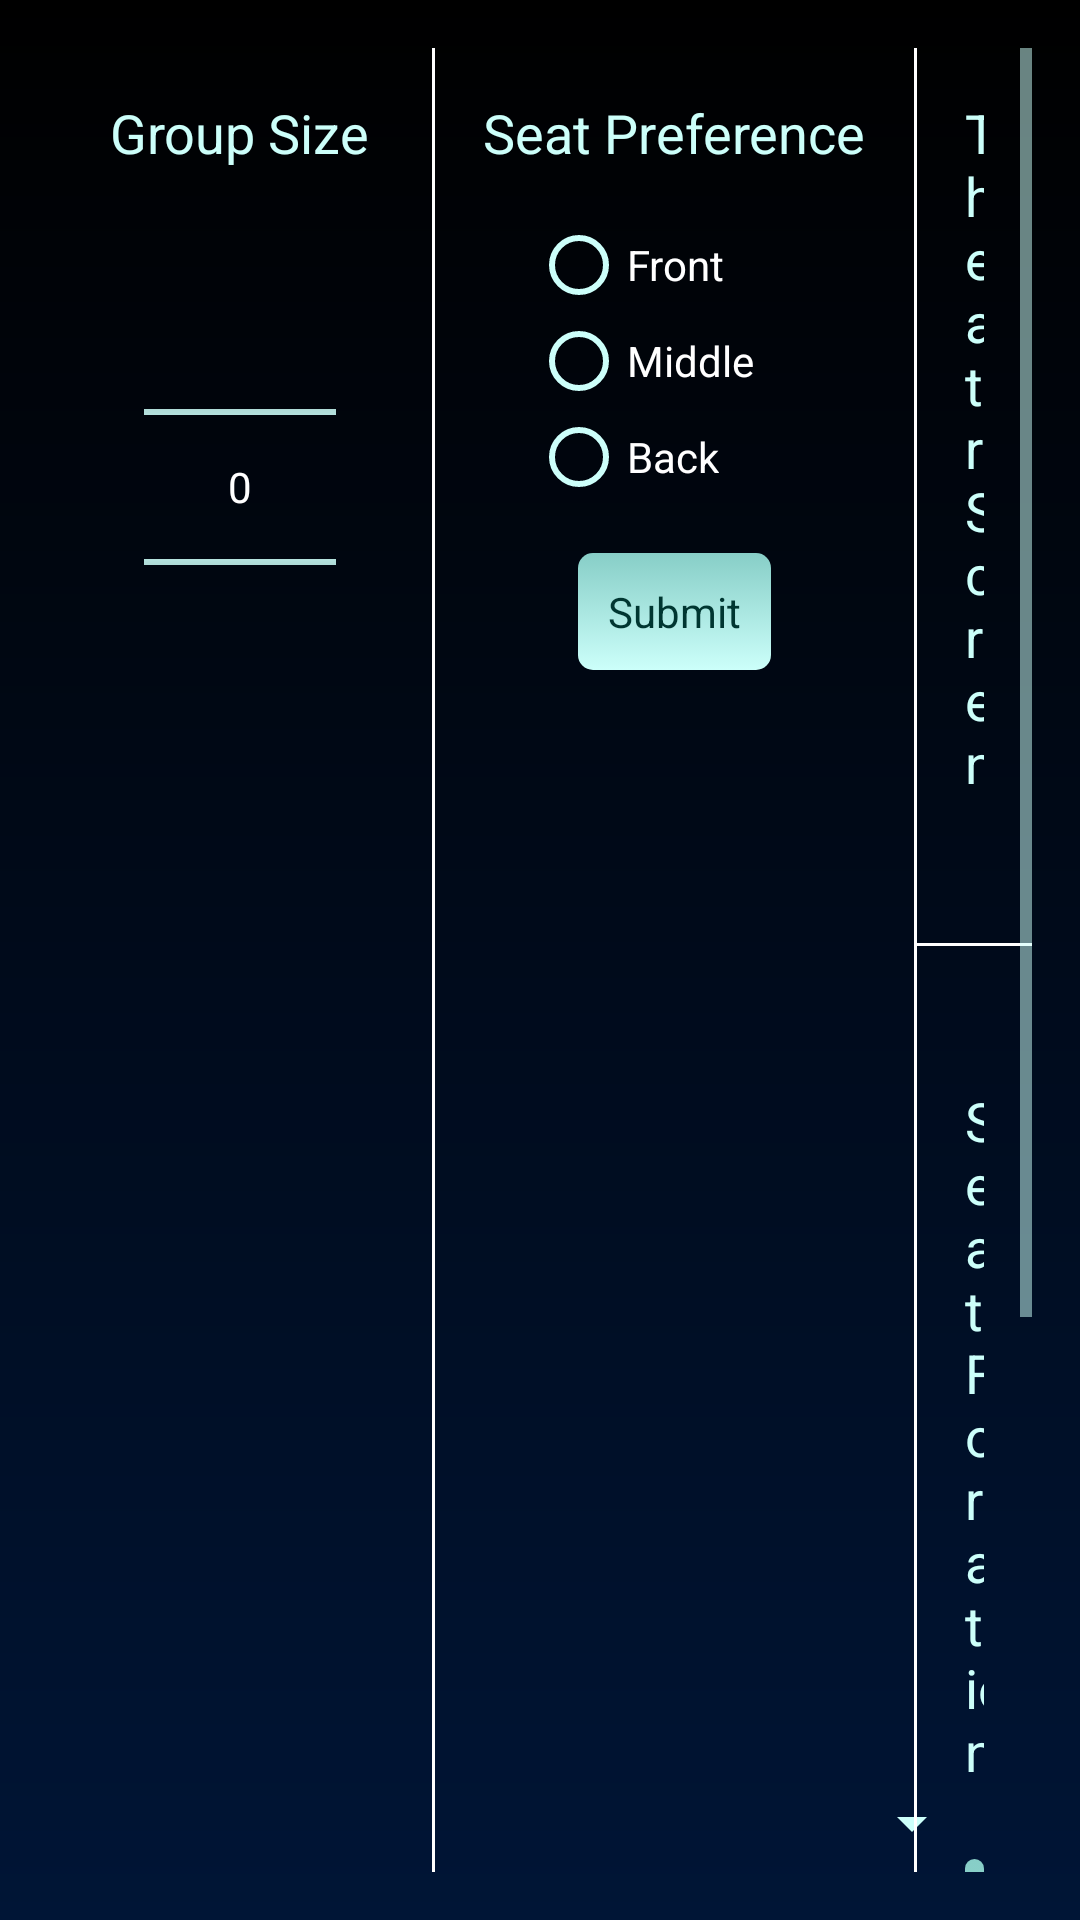

This screen was rendered from an Android layout file. Write that file and the resources it references.
<!-- AndroidManifest.xml: application theme AppTheme -->
<!-- res/layout/activity_seat.xml -->
<ScrollView xmlns:android="http://schemas.android.com/apk/res/android"
    xmlns:tools="http://schemas.android.com/tools" android:layout_width="match_parent"
    android:layout_height="match_parent" android:paddingLeft="@dimen/activity_horizontal_margin"
    android:paddingRight="@dimen/activity_horizontal_margin"
    android:paddingTop="@dimen/activity_vertical_margin"
    android:paddingBottom="@dimen/activity_vertical_margin" tools:context=".SeatActivity"
    android:id="@+id/layoutContainer"
    android:background="@drawable/bkg"
    android:fillViewport="true"
    android:scrollbarAlwaysDrawHorizontalTrack="true">

    <LinearLayout
        android:orientation="horizontal"
        android:layout_width="fill_parent"
        android:layout_height="wrap_content"
        android:id="@+id/layoutGeneral"
        >

        
            
            
            

        <LinearLayout
            android:layout_width="wrap_content"
            android:layout_height="match_parent"
            android:orientation="vertical"
            android:id="@+id/layoutForm"
            android:layout_margin="@dimen/activity_vertical_margin">


            <TextView
                android:layout_width="wrap_content"
                android:layout_height="wrap_content"
                android:text="@string/group_size"
                android:id="@+id/tvGroupSize"
                android:layout_gravity="center_horizontal"
                android:textAppearance="@style/TextAppearance.AppCompat.Medium"/>

            <NumberPicker
                android:layout_width="wrap_content"
                android:layout_height="wrap_content"
                android:id="@+id/pickerGroupSize"
                android:layout_gravity="center_horizontal"
                android:layout_margin="@dimen/activity_vertical_margin"
                />

            
                
                
                

        </LinearLayout>

        <View
        android:layout_width="@dimen/line_seperator"
        android:layout_height="fill_parent"
        android:background="@color/line"/>

        <LinearLayout
            android:layout_width="wrap_content"
            android:layout_height="match_parent"
            android:orientation="vertical"
            android:id="@+id/layoutForm2"
            android:layout_margin="@dimen/activity_vertical_margin">

            <TextView
                android:layout_width="wrap_content"
                android:layout_height="wrap_content"
                android:text="@string/seat_preference"
                android:id="@+id/tvSeatPreferences"
                android:layout_gravity="center_horizontal"
                android:textAppearance="@style/TextAppearance.AppCompat.Medium"/>

            <RadioGroup
                android:layout_width="wrap_content"
                android:layout_height="wrap_content"
                android:layout_margin="@dimen/activity_vertical_margin"
                android:id="@+id/radioGroup0">
                <RadioButton
                    android:layout_width="wrap_content"
                    android:layout_height="wrap_content"
                    android:text="@string/pref_front"
                    android:textColor="@color/line"
                    android:id="@+id/radio0"/>
                <RadioButton
                    android:layout_width="wrap_content"
                    android:layout_height="wrap_content"
                    android:text="@string/pref_middle"
                    android:textColor="@color/line"
                    android:id="@+id/radio1"/>
                <RadioButton
                    android:layout_width="wrap_content"
                    android:layout_height="wrap_content"
                    android:text="@string/pref_back"
                    android:textColor="@color/line"
                    android:id="@+id/radio2"/>
            </RadioGroup>


            <Button
                android:layout_width="wrap_content"
                android:layout_height="wrap_content"
                android:text="@string/submit_size"
                android:id="@+id/buttonSubmit"
                android:layout_gravity="center_horizontal" />

            </LinearLayout>

        <View
        android:layout_width="@dimen/line_seperator"
        android:layout_height="fill_parent"
        android:background="@color/line"/>

            <LinearLayout
                android:layout_width="wrap_content"
                android:layout_height="match_parent"
                android:orientation="vertical"
                android:id="@+id/layoutSeat">
                <LinearLayout
                    android:layout_width="match_parent"
                    android:layout_height="wrap_content"
                    android:orientation="vertical"
                    android:id="@+id/layoutRowsOuter"
                    android:layout_margin="@dimen/activity_vertical_margin">
                    <TextView
                        android:layout_width="wrap_content"
                        android:layout_height="wrap_content"
                        android:textAppearance="@style/TextAppearance.AppCompat.Medium"
                        android:text="@string/theater_front"
                        android:id="@+id/textFront"
                        android:layout_gravity="center_horizontal" />

                    <LinearLayout
                        android:layout_width="match_parent"
                        android:layout_height="wrap_content"
                        android:orientation="vertical"
                        android:id="@+id/layoutRows"
                        android:layout_margin="@dimen/activity_vertical_margin">
                    </LinearLayout>

                </LinearLayout>

                <View
                    android:layout_width="fill_parent"
                    android:layout_height="@dimen/line_seperator"
                    android:background="@color/line"/>
                <LinearLayout
                    android:layout_width="match_parent"
                    android:layout_height="wrap_content"
                    android:id="@+id/layoutFormation"
                    android:orientation="vertical"
                    android:layout_margin="@dimen/activity_vertical_margin">

                    <TextView
                        android:layout_width="wrap_content"
                        android:layout_height="wrap_content"
                        android:text="@string/seat_formation"
                        android:id="@+id/tvSeatFormation"
                        android:layout_gravity="center_horizontal"
                        android:paddingTop="@dimen/activity_form_padding"
                        android:textAppearance="@style/TextAppearance.AppCompat.Medium"/>

                    <Spinner
                        android:layout_width="match_parent"
                        android:layout_height="wrap_content"
                        android:id="@+id/spinnerSeatFormation"
                        android:layout_gravity="center_horizontal"/>

                    <Button
                        android:layout_width="wrap_content"
                        android:layout_height="wrap_content"
                        android:text="@string/reserve_seats"
                        android:id="@+id/buttonReserve"
                        android:layout_gravity="center_horizontal" />
                </LinearLayout>

            </LinearLayout>


        </LinearLayout>


</ScrollView>
<!-- resources referenced by this layout -->
<resources>
  <color name="line">#ffffff</color>
  <dimen name="activity_form_padding">30dp</dimen>
  <dimen name="activity_horizontal_margin">16dp</dimen>
  <dimen name="activity_vertical_margin">16dp</dimen>
  <dimen name="line_seperator">1dp</dimen>
  <!-- drawable bkg (drawable) -->
  <?xml version="1.0" encoding="utf-8"?>
  <shape xmlns:android="http://schemas.android.com/apk/res/android"
      android:shape="rectangle">
      <gradient
          android:startColor="@color/bkg_start"
          android:endColor="@color/bkg_end"
          android:angle="270"
          />
  
  </shape>
  <string name="group_size">Group Size</string>
  <string name="pref_back">Back</string>
  <string name="pref_front">Front</string>
  <string name="pref_middle">Middle</string>
  <string name="reserve_seats">Make Reservation</string>
  <string name="seat_formation">Seat Formation</string>
  <string name="seat_preference">Seat Preference</string>
  <string name="submit_size">Submit</string>
  <string name="theater_front">Theater Screen</string>
  <color name="bkg_start">#000000</color>
  <color name="bkg_end">#001536</color>
  <color name="primary">#ffffff</color>
  <color name="secondary">#ccfffa</color>
  <color name="tertiary">#ffffff</color>
  <style name="Button" parent="android:style/Widget.Button">
          <item name="android:background">@drawable/selector_button</item>
          <item name="android:focusable">true</item>
          <item name="android:clickable">true</item>
          <item name="android:textColor">@drawable/selector_button_text</item>
          <item name="android:gravity">center_vertical|center_horizontal</item>
          <item name="android:padding">@dimen/btn_padding</item>
      </style>
  <style name="RadioButton" parent="android:Widget.Holo.Light.CompoundButton.RadioButton">
          <item name="android:buttonTint">@color/btn_font_press</item>
      </style>
  <!-- drawable selector_button (drawable) -->
  <?xml version="1.0" encoding="utf-8"?>
  <selector xmlns:android="http://schemas.android.com/apk/res/android">
      <item android:drawable="@drawable/btn_default_shape_pressed" android:state_pressed="true"/>
      <item android:drawable="@drawable/btn_default_shape_focus"  android:state_focused="true"/>
      <item android:drawable="@drawable/btn_default_shape" android:state_enabled="true"/>
      <item android:drawable="@drawable/btn_default_shape_focus" android:state_enabled="false"></item>
  </selector>
  <dimen name="btn_padding">10dp</dimen>
  <color name="btn_font_press">#ccfffa</color>
  <!-- drawable btn_default_shape_pressed (drawable) -->
  <?xml version="1.0" encoding="utf-8"?>
  <shape xmlns:android="http://schemas.android.com/apk/res/android"
      android:shape="rectangle">
      <padding
          android:left="@dimen/btn_padding"
          android:top="@dimen/btn_padding"
          android:right="@dimen/btn_padding"
          android:bottom="@dimen/btn_padding" />
      <corners
          android:radius="@dimen/btn_radius" />
      <stroke
          android:color="@color/btn_press_stroke"
          android:width="1dp" />
  
      
      
      
      
      
      
      <solid
          android:color="@color/btn_press" />
  </shape>
  <color name="btn_font">#003631</color>
  <color name="btn_font_focus">#ccfffa</color>
  <dimen name="btn_radius">5dp</dimen>
  <color name="btn_press_stroke">#000000</color>
  <color name="btn_focus_stroke">#00342f</color>
  <dimen name="btn_stroke">0dp</dimen>
  <color name="btn_focus_start">#005f56</color>
  <color name="btn_focus_end">#009889</color>
  <color name="btn_stroke">#003631</color>
  <color name="btn_start">#87cec7</color>
  <color name="btn_end">#ccfffa</color>
</resources>
